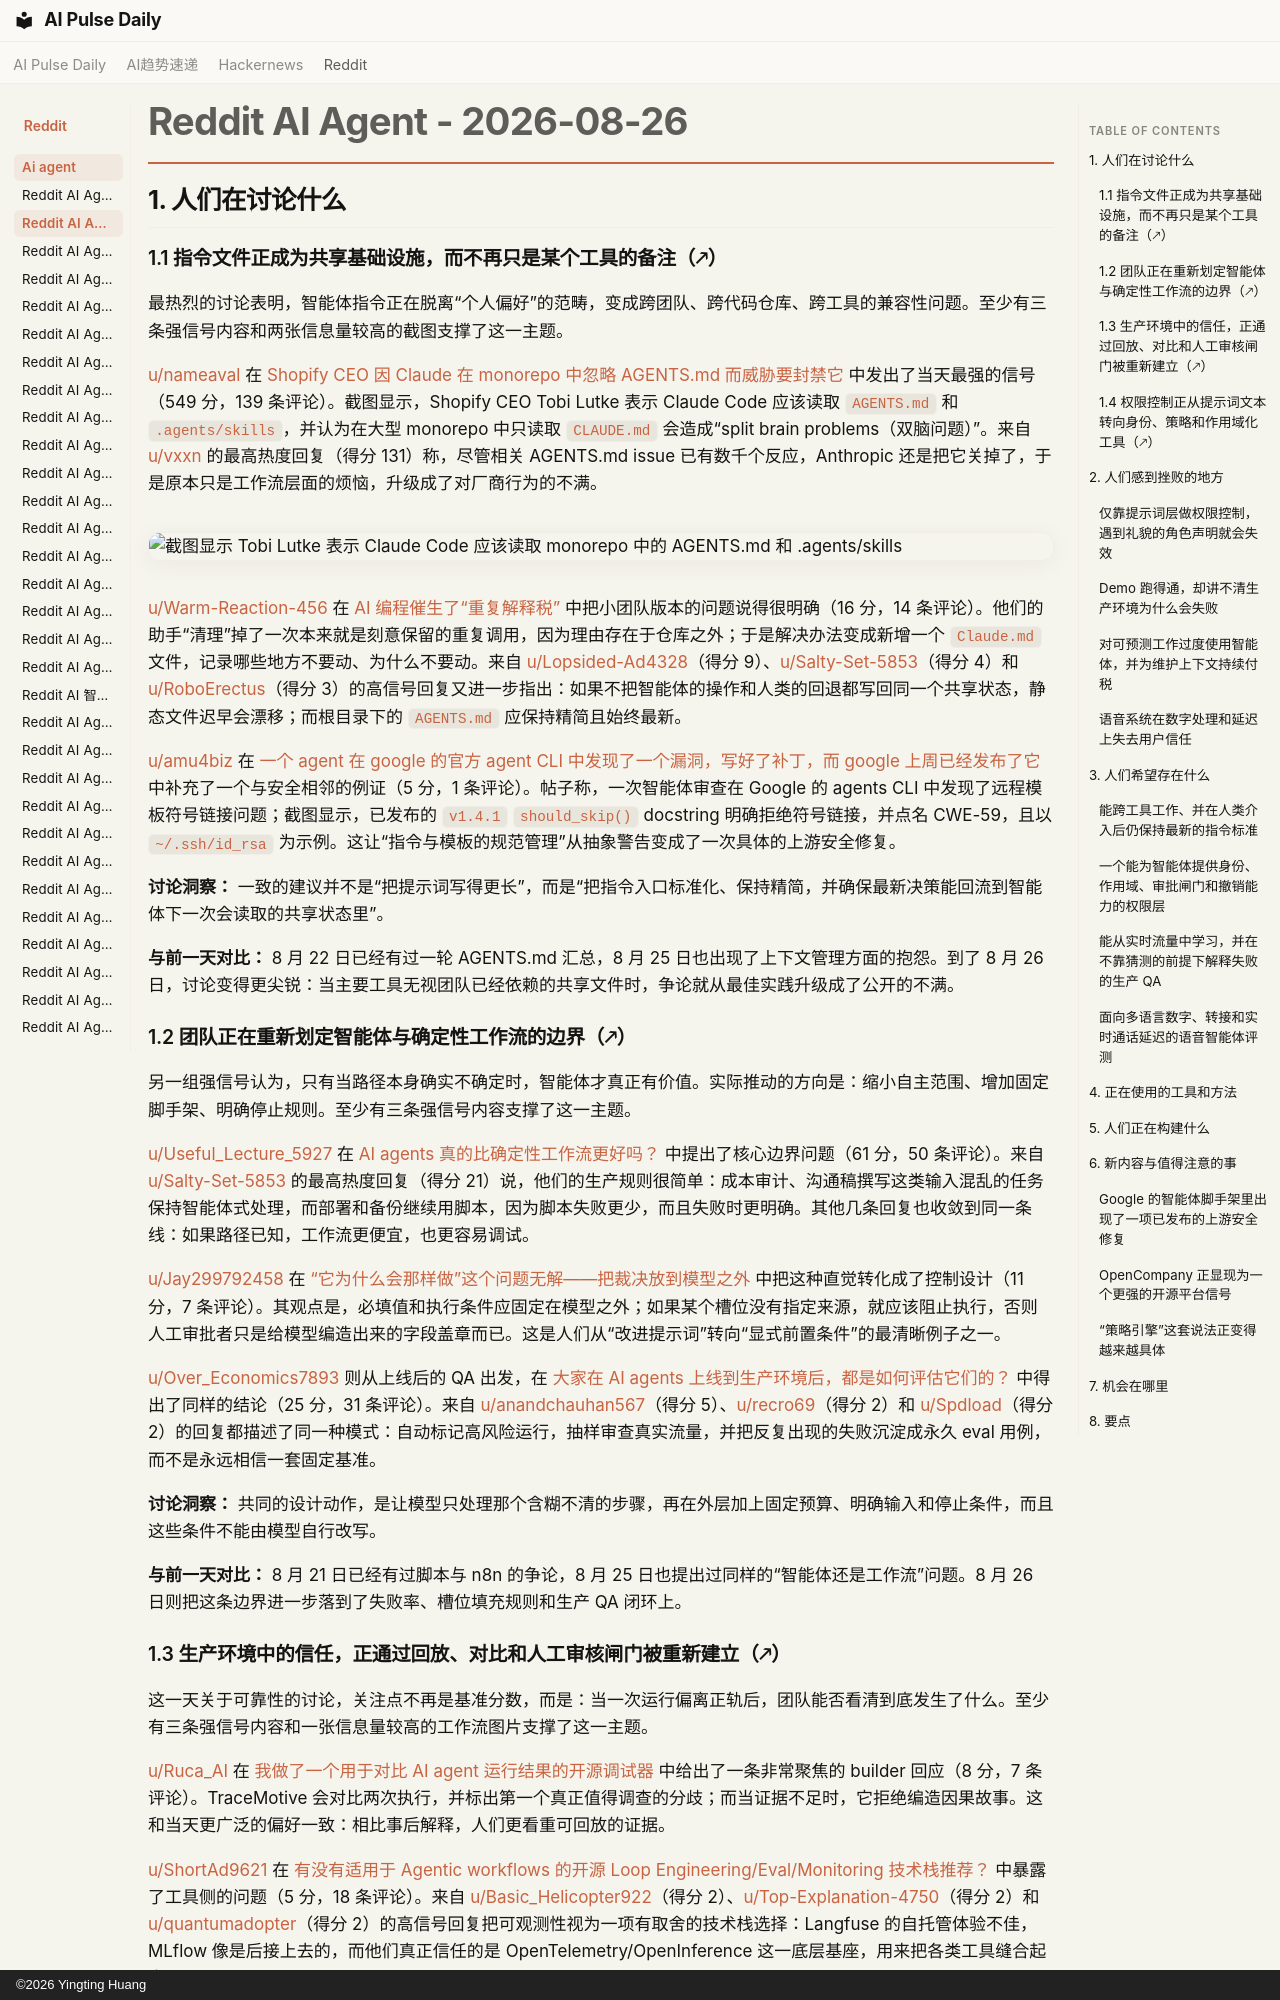

repository: vibewatch/vibewatch.github.io · page: reddit/ai-agent/2026-08-26.zh/index.html · generator: mkdocs · copyright: ©2026 Yingting Huang

# Reddit AI Agent - 2026-08-26

## 1. 人们在讨论什么

### 1.1 指令文件正成为共享基础设施，而不再只是某个工具的备注（🡕）

最热烈的讨论表明，智能体指令正在脱离“个人偏好”的范畴，变成跨团队、跨代码仓库、跨工具的兼容性问题。至少有三条强信号内容和两张信息量较高的截图支撑了这一主题。

[u/nameaval](https://www.reddit.com/user/nameaval) 在 [Shopify CEO 因 Claude 在 monorepo 中忽略 AGENTS.md 而威胁要封禁它](https://www.reddit.com/r/AgentsOfAI/comments/1vylrj6/shopify_ceo_threatens_to_ban_claude_for_ignoring/) 中发出了当天最强的信号（549 分，139 条评论）。截图显示，Shopify CEO Tobi Lutke 表示 Claude Code 应该读取 `AGENTS.md` 和 `.agents/skills`，并认为在大型 monorepo 中只读取 `CLAUDE.md` 会造成“split brain problems（双脑问题）”。来自 [u/vxxn](https://www.reddit.com/user/vxxn) 的最高热度回复（得分 131）称，尽管相关 AGENTS.md issue 已有数千个反应，Anthropic 还是把它关掉了，于是原本只是工作流层面的烦恼，升级成了对厂商行为的不满。

![截图显示 Tobi Lutke 表示 Claude Code 应该读取 monorepo 中的 AGENTS.md 和 .agents/skills](https://i.redd.it/ivf535iv3nlh1.png)

[u/Warm-Reaction-456](https://www.reddit.com/user/Warm-Reaction-456) 在 [AI 编程催生了“重复解释税”](https://www.reddit.com/r/AI_Agents/comments/1vy4dpr/ai_coding_has_created_a_reexplanation_tax/) 中把小团队版本的问题说得很明确（16 分，14 条评论）。他们的助手“清理”掉了一次本来就是刻意保留的重复调用，因为理由存在于仓库之外；于是解决办法变成新增一个 `Claude.md` 文件，记录哪些地方不要动、为什么不要动。来自 [u/Lopsided-Ad4328](https://www.reddit.com/user/Lopsided-Ad4328)（得分 9）、[u/Salty-Set-5853](https://www.reddit.com/user/Salty-Set-5853)（得分 4）和 [u/RoboErectus](https://www.reddit.com/user/RoboErectus)（得分 3）的高信号回复又进一步指出：如果不把智能体的操作和人类的回退都写回同一个共享状态，静态文件迟早会漂移；而根目录下的 `AGENTS.md` 应保持精简且始终最新。

[u/amu4biz](https://www.reddit.com/user/amu4biz) 在 [一个 agent 在 google 的官方 agent CLI 中发现了一个漏洞，写好了补丁，而 google 上周已经发布了它](https://www.reddit.com/r/AgentsOfAI/comments/1vyvf24/an_agent_found_a_vulnerability_in_googles/) 中补充了一个与安全相邻的例证（5 分，1 条评论）。帖子称，一次智能体审查在 Google 的 agents CLI 中发现了远程模板符号链接问题；截图显示，已发布的 `v1.4.1` `should_skip()` docstring 明确拒绝符号链接，并点名 CWE-59，且以 `~/.ssh/id_rsa` 为示例。这让“指令与模板的规范管理”从抽象警告变成了一次具体的上游安全修复。

**讨论洞察：** 一致的建议并不是“把提示词写得更长”，而是“把指令入口标准化、保持精简，并确保最新决策能回流到智能体下一次会读取的共享状态里”。

**与前一天对比：** 8 月 22 日已经有过一轮 AGENTS.md 汇总，8 月 25 日也出现了上下文管理方面的抱怨。到了 8 月 26 日，讨论变得更尖锐：当主要工具无视团队已经依赖的共享文件时，争论就从最佳实践升级成了公开的不满。

### 1.2 团队正在重新划定智能体与确定性工作流的边界（🡕）

另一组强信号认为，只有当路径本身确实不确定时，智能体才真正有价值。实际推动的方向是：缩小自主范围、增加固定脚手架、明确停止规则。至少有三条强信号内容支撑了这一主题。

[u/Useful_Lecture_5927](https://www.reddit.com/user/Useful_Lecture_5927) 在 [AI agents 真的比确定性工作流更好吗？](https://www.reddit.com/r/AI_Agents/comments/1vy5dkh/are_ai_agents_actually_better_than_deterministic/) 中提出了核心边界问题（61 分，50 条评论）。来自 [u/Salty-Set-5853](https://www.reddit.com/user/Salty-Set-5853) 的最高热度回复（得分 21）说，他们的生产规则很简单：成本审计、沟通稿撰写这类输入混乱的任务保持智能体式处理，而部署和备份继续用脚本，因为脚本失败更少，而且失败时更明确。其他几条回复也收敛到同一条线：如果路径已知，工作流更便宜，也更容易调试。

[u/Jay299792458](https://www.reddit.com/user/Jay299792458) 在 [“它为什么会那样做”这个问题无解——把裁决放到模型之外](https://www.reddit.com/r/AI_Agents/comments/1vycuv7/theres_no_answer_to_why_did_it_do_that_putting/) 中把这种直觉转化成了控制设计（11 分，7 条评论）。其观点是，必填值和执行条件应固定在模型之外；如果某个槽位没有指定来源，就应该阻止执行，否则人工审批者只是给模型编造出来的字段盖章而已。这是人们从“改进提示词”转向“显式前置条件”的最清晰例子之一。

[u/Over_Economics7893](https://www.reddit.com/user/Over_Economics7893) 则从上线后的 QA 出发，在 [大家在 AI agents 上线到生产环境后，都是如何评估它们的？](https://www.reddit.com/r/AI_Agents/comments/1vxr42k/how_are_people_evaluating_ai_agents_after_they_go/) 中得出了同样的结论（25 分，31 条评论）。来自 [u/anandchauhan567](https://www.reddit.com/user/anandchauhan567)（得分 5）、[u/recro69](https://www.reddit.com/user/recro69)（得分 2）和 [u/Spdload](https://www.reddit.com/user/Spdload)（得分 2）的回复都描述了同一种模式：自动标记高风险运行，抽样审查真实流量，并把反复出现的失败沉淀成永久 eval 用例，而不是永远相信一套固定基准。

**讨论洞察：** 共同的设计动作，是让模型只处理那个含糊不清的步骤，再在外层加上固定预算、明确输入和停止条件，而且这些条件不能由模型自行改写。

**与前一天对比：** 8 月 21 日已经有过脚本与 n8n 的争论，8 月 25 日也提出过同样的“智能体还是工作流”问题。8 月 26 日则把这条边界进一步落到了失败率、槽位填充规则和生产 QA 闭环上。
